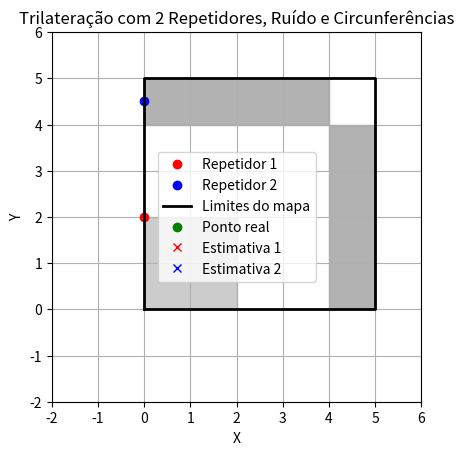

Reproduce this figure in Python. (Note: this script raises an exception after producing the figure.)
import numpy as np
import matplotlib.pyplot as plt
from matplotlib.animation import FuncAnimation
from matplotlib.patches import Rectangle


def trilateracao_2d(p1, d1, p2, d2):
    x1, y1 = p1
    x2, y2 = p2

    dx, dy = x2 - x1, y2 - y1
    dist = np.hypot(dx, dy)

    if dist > d1 + d2 or dist < abs(d1 - d2):
        return None

    a = (d1**2 - d2**2 + dist**2) / (2 * dist)
    px = x1 + a * dx / dist
    py = y1 + a * dy / dist

    h = np.sqrt(abs(d1**2 - a**2))
    rx = -dy * (h / dist)
    ry = dx * (h / dist)

    sol1 = (px + rx, py + ry)
    sol2 = (px - rx, py - ry)

    return sol1, sol2

# === Posições fixas dos repetidores ===
anchor1 = np.array([0, 2])
anchor2 = np.array([0, 4.5])

# Subir no eixo Y
t1 = np.linspace(0, 1, 100)
x1 = np.full_like(t1, 3)    # x constante em 3
y1 = 0 + t1 * 3             # y de 0 até 3

# Mover no eixo X para a esquerda
t2 = np.linspace(0, 1, 100)
x2 = 3 - t2 * 3             # x de 3 até 0
y2 = np.full_like(t2, 3)    # y constante em 3

# Junta as duas partes
x = np.concatenate((x1, x2))
y = np.concatenate((y1, y2))
traj = np.vstack((x, y)).T

# === Ruído das medições ===
noise_std = 0.1

# === Configuração do gráfico ===
fig, ax = plt.subplots()
ax.set_aspect('equal')
ax.set_xlim(-2, 6)
ax.set_ylim(-2, 6)
ax.set_title('Trilateração com 2 Repetidores, Ruído e Circunferências')
ax.set_xlabel('X')
ax.set_ylabel('Y')
ax.grid(True)

# Desenho dos repetidores
ax.plot(*anchor1, 'ro', label='Repetidor 1')
ax.plot(*anchor2, 'bo', label='Repetidor 2')

prateleiras = [
    Rectangle((4, 4 ), 1, -4, color='gray', alpha=0.6),  # vertical invertida
    Rectangle((4, 4 ), -4, 1, color='gray', alpha=0.6),  # horizontal invertida
    Rectangle((0 , 0 ), 2, 2, color='gray', alpha=0.4)     # quadrado
]
for p in prateleiras:
    ax.add_patch(p)

# Coordenadas dos cantos do retângulo delimitador
x_min, x_max = 0, 5
y_min, y_max = 0, 5

# Pontos do retângulo (fechando o polígono)
corners_x = [x_min, x_max, x_max, x_min, x_min]
corners_y = [y_min, y_min, y_max, y_max, y_min]

# Desenhar as linhas
ax.plot(corners_x, corners_y, 'k-', linewidth=2, label='Limites do mapa')

# Elementos móveis
true_point = ax.plot([], [], 'go', label='Ponto real')[0]
est1_point = ax.plot([], [], 'rx', label='Estimativa 1')[0]
est2_point = ax.plot([], [], 'bx', label='Estimativa 2')[0]

# Circunferências
circle1 = plt.Circle(anchor1, 0, fill=False, edgecolor='r', linestyle='--')
circle2 = plt.Circle(anchor2, 0, fill=False, edgecolor='b', linestyle='--')
ax.add_patch(circle1)
ax.add_patch(circle2)

ax.legend()

# === Atualização da animação ===
def update(frame):
    real_pos = traj[frame]

    # Medições com ruído
    d1 = np.linalg.norm(real_pos - anchor1) + np.random.normal(0, noise_std)
    d2 = np.linalg.norm(real_pos - anchor2) + np.random.normal(0, noise_std)

    # Trilateração
    res = trilateracao_2d(anchor1, d1, anchor2, d2)

    # Atualiza o ponto real
    true_point.set_data(*real_pos)

    # Atualiza estimativas
    if res:
        (x1, y1), (x2, y2) = res
        est1_point.set_data(x1, y1)
        est2_point.set_data(x2, y2)
    else:
        est1_point.set_data([], [])
        est2_point.set_data([], [])

    # Atualiza as circunferências
    circle1.set_radius(d1)
    circle2.set_radius(d2)

    return true_point, est1_point, est2_point, circle1, circle2

ani = FuncAnimation(fig, update, frames=len(traj), interval=50, blit=True)
plt.show()
